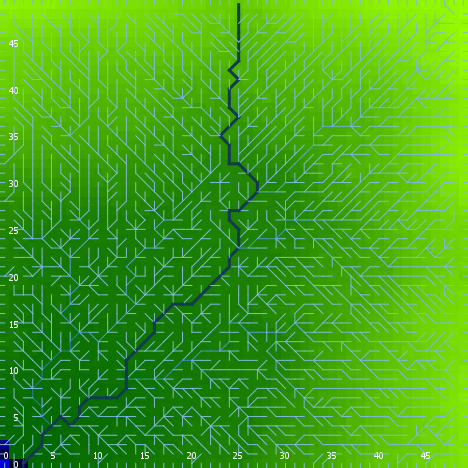

The data file committed next to this chart (first rows):
export-world data (NetLogo 6.0.4)
land.nlogo
01/13/2020 23:46:52:634 +0000
RANDOM STATE
0 0 -1727483681 39 -1.638685420792938 fa…
GLOBALS
min-pxcor, max-pxcor, min-pycor, max-pycor, perspective, subject, nextIndex, directed-links, ticks, algorithm-style, continentality, display-mode, do-fill-sinks, elevationdistribution, elevationnoise, elevationsmoothstep, featureanglerange, landoceanratio, maxdist, maxelevation, minelevation, numcontinents, numoceans, numranges
0, 49, 0, 49, 0, nobody, 2600, "UNDIRECTED", -1, "C#", 1666, "terrain", true, [3.2228291917777296 1.0103907277732698 1…, 0.9438, 1, 13.42, 0.998, 34.65, 5.007, -0.07133, 1, 7, 0
TURTLES
who, color, heading, xcor, ycor, shape, label, label-color, breed, hidden?, size, pen-size, pen-mode, points
0, 55, 162, 1, 15, "default", "", 9.9, {breed flowholders}, true, 1, 1, "up", 
1, 55, 265, 8, 6, "default", "", 9.9, {breed flowholders}, true, 1, 1, "up", 
2, 5, 248, 42, 46, "default", "", 9.9, {breed flowholders}, true, 1, 1, "up", 
3, 35, 346, 44, 26, "default", "", 9.9, {breed flowholders}, true, 1, 1, "up", 
4, 135, 265, 32, 21, "default", "", 9.9, {breed flowholders}, true, 1, 1, "up", 
5, 115, 80, 14, 10, "default", "", 9.9, {breed flowholders}, true, 1, 1, "up", 
6, 105, 262, 41, 4, "default", "", 9.9, {breed flowholders}, true, 1, 1, "up", 
7, 45, 175, 30, 19, "default", "", 9.9, {breed flowholders}, true, 1, 1, "up", 
8, 97, 90, 49, 47, "line half", "", 9.9, {breed flowholders}, false, 1, 1, "up", 
9, 65, 258, 27, 21, "default", "", 9.9, {breed flowholders}, true, 1, 1, "up", 
10, 65, 290, 18, 41, "default", "", 9.9, {breed flowholders}, true, 1, 1, "up", 
11, 35, 340, 1, 13, "default", "", 9.9, {breed flowholders}, true, 1, 1, "up", 
12, 85, 138, 15, 39, "default", "", 9.9, {breed flowholders}, true, 1, 1, "up", 
13, 65, 296, 46, 32, "default", "", 9.9, {breed flowholders}, true, 1, 1, "up", 
14, 105, 257, 15, 12, "default", "", 9.9, {breed flowholders}, true, 1, 1, "up", 
15, 65, 331, 46, 11, "default", "", 9.9, {breed flowholders}, true, 1, 1, "up", 
16, 65, 35, 39, 7, "default", "", 9.9, {breed flowholders}, true, 1, 1, "up", 
17, 85, 106, 7, 19, "default", "", 9.9, {breed flowholders}, true, 1, 1, "up", 
18, 95, 319, 5, 26, "default", "", 9.9, {breed flowholders}, true, 1, 1, "up", 
19, 95, 65, 46, 26, "default", "", 9.9, {breed flowholders}, true, 1, 1, "up", 
20, 135, 8, 12, 46, "default", "", 9.9, {breed flowholders}, true, 1, 1, "up", 
21, 97, 180, 29, 0, "line half", "", 9.9, {breed flowholders}, false, 1, 1, "up", 
22, 115, 196, 9, 11, "default", "", 9.9, {breed flowholders}, true, 1, 1, "up", 
23, 97, 90, 49, 14, "line half", "", 9.9, {breed flowholders}, false, 1, 1, "up", 
24, 35, 103, 17, 38, "default", "", 9.9, {breed flowholders}, true, 1, 1, "up", 
25, 65, 31, 23, 6, "default", "", 9.9, {breed flowholders}, true, 1, 1, "up", 
26, 15, 27, 29, 18, "default", "", 9.9, {breed flowholders}, true, 1, 1, "up", 
27, 25, 278, 4, 26, "default", "", 9.9, {breed flowholders}, true, 1, 1, "up", 
28, 115, 298, 40, 39, "default", "", 9.9, {breed flowholders}, true, 1, 1, "up", 
29, 125, 234, 20, 13, "default", "", 9.9, {breed flowholders}, true, 1, 1, "up", 
30, 15, 290, 14, 39, "default", "", 9.9, {breed flowholders}, true, 1, 1, "up", 
31, 15, 278, 40, 33, "default", "", 9.9, {breed flowholders}, true, 1, 1, "up", 
32, 125, 193, 24, 1, "default", "", 9.9, {breed flowholders}, true, 1, 1, "up", 
33, 25, 79, 24, 44, "default", "", 9.9, {breed flowholders}, true, 1, 1, "up", 
34, 105, 92, 6, 2, "default", "", 9.9, {breed flowholders}, true, 1, 1, "up", 
35, 95, 197, 13, 38, "default", "", 9.9, {breed flowholders}, true, 1, 1, "up", 
36, 95, 38, 4, 41, "default", "", 9.9, {breed flowholders}, true, 1, 1, "up", 
37, 125, 42, 20, 17, "default", "", 9.9, {breed flowholders}, true, 1, 1, "up", 
38, 97, 270, 0, 44, "line half", "", 9.9, {breed flowholders}, false, 1, 1, "up", 
39, 35, 61, 23, 35, "default", "", 9.9, {breed flowholders}, true, 1, 1, "up", 
40, 95, 79, 30, 20, "default", "", 9.9, {breed flowholders}, true, 1, 1, "up", 
41, 15, 337, 37, 22, "default", "", 9.9, {breed flowholders}, true, 1, 1, "up", 
42, 25, 37, 3, 28, "default", "", 9.9, {breed flowholders}, true, 1, 1, "up", 
43, 95, 202, 46, 17, "default", "", 9.9, {breed flowholders}, true, 1, 1, "up", 
44, 125, 250, 42, 40, "default", "", 9.9, {breed flowholders}, true, 1, 1, "up", 
45, 115, 5, 12, 25, "default", "", 9.9, {breed flowholders}, true, 1, 1, "up", 
46, 25, 128, 22, 34, "default", "", 9.9, {breed flowholders}, true, 1, 1, "up", 
47, 15, 147, 36, 26, "default", "", 9.9, {breed flowholders}, true, 1, 1, "up", 
48, 15, 71, 30, 32, "default", "", 9.9, {breed flowholders}, true, 1, 1, "up", 
49, 45, 40, 22, 12, "default", "", 9.9, {breed flowholders}, true, 1, 1, "up", 
50, 135, 219, 33, 35, "default", "", 9.9, {breed flowholders}, true, 1, 1, "up", 
... 7,539 more rows
